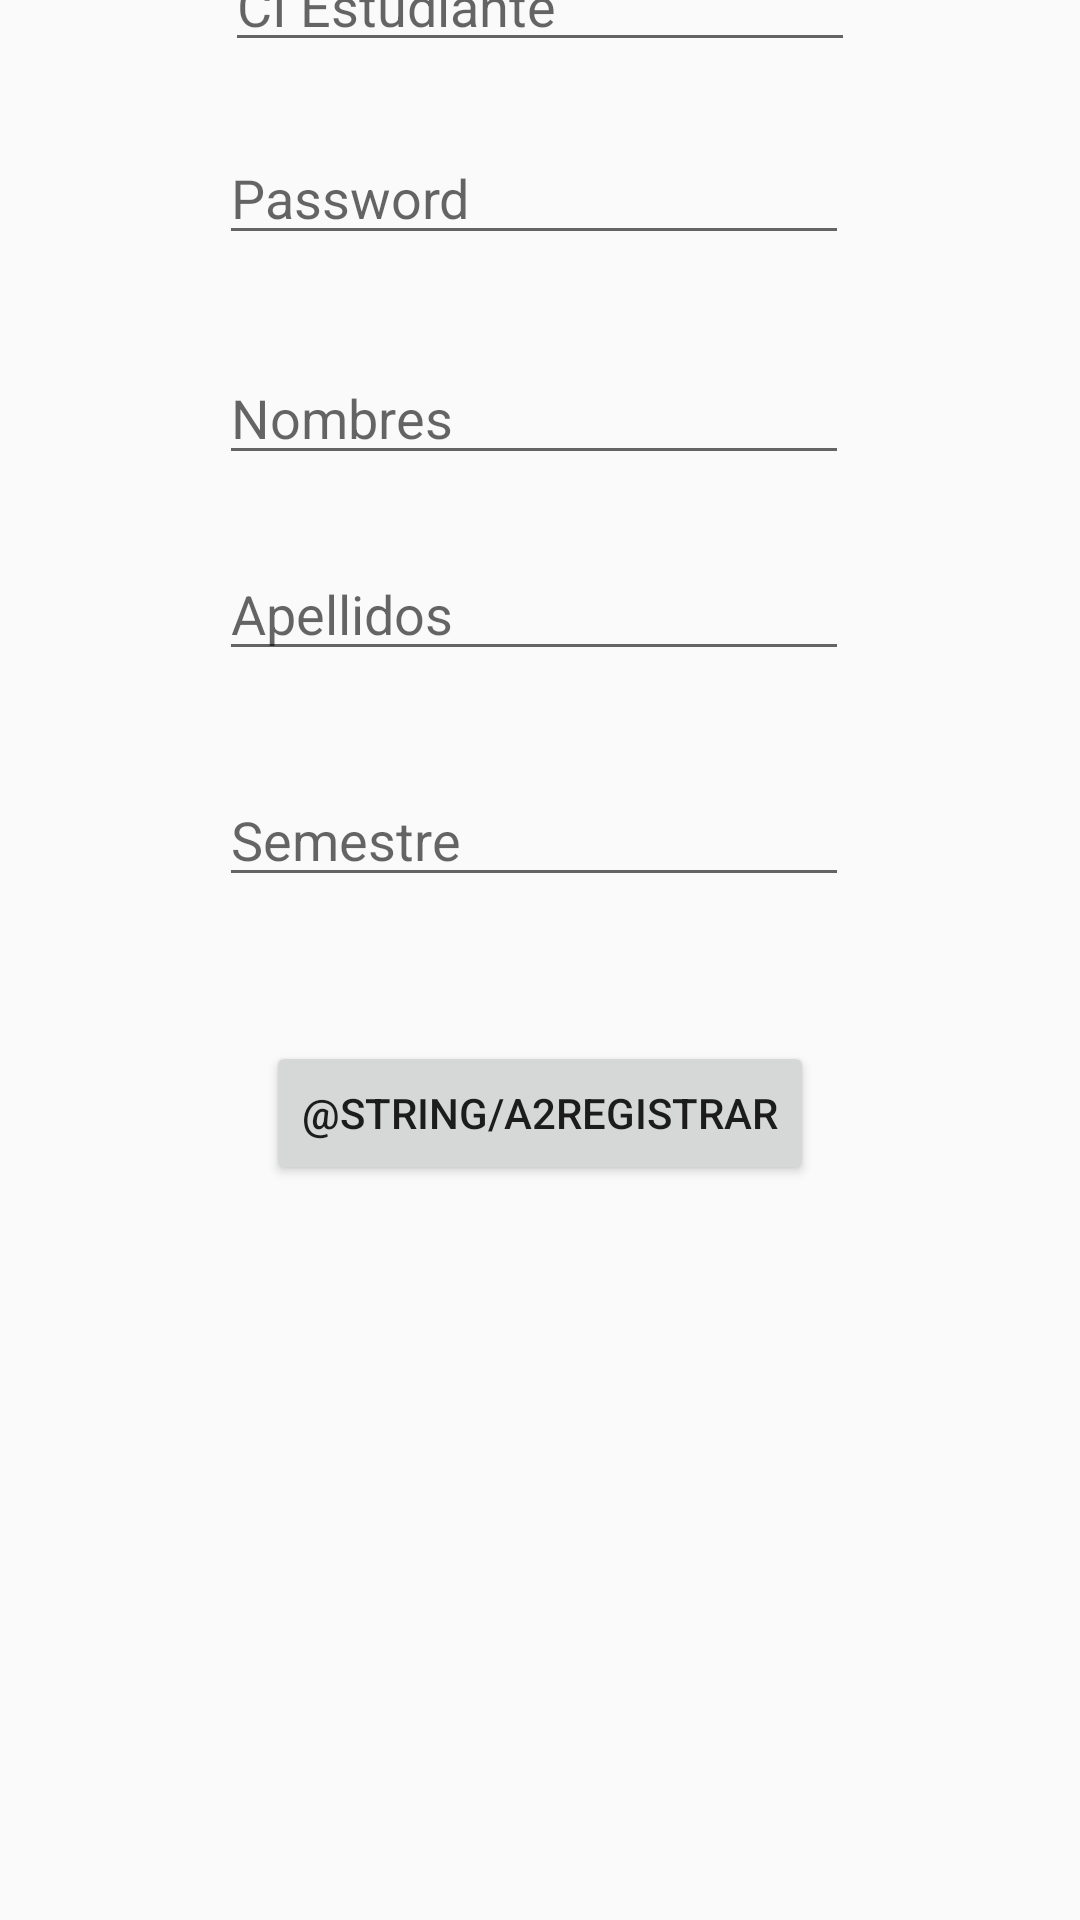

Produce the Android XML layout that renders to this screen, including the resource entries it uses.
<!-- AndroidManifest.xml: application theme AppTheme -->
<!-- res/layout/activity_adduser.xml -->
<?xml version="1.0" encoding="utf-8"?>
<androidx.constraintlayout.widget.ConstraintLayout xmlns:android="http://schemas.android.com/apk/res/android"
    xmlns:app="http://schemas.android.com/apk/res-auto"
    xmlns:tools="http://schemas.android.com/tools"
    android:layout_width="match_parent"
    android:layout_height="match_parent"
    tools:context=".adduser">

    <EditText
        android:id="@+id/userci"
        android:layout_width="wrap_content"
        android:layout_height="wrap_content"
        android:ems="10"
        android:hint="CI Estudiante"
        android:inputType="textPersonName"
        app:layout_constraintBottom_toBottomOf="@+id/imageView2"
        app:layout_constraintEnd_toEndOf="parent"
        app:layout_constraintStart_toStartOf="parent"
        app:layout_constraintTop_toBottomOf="@+id/imageView2" />

    <EditText
        android:id="@+id/userpass"
        android:layout_width="wrap_content"
        android:layout_height="wrap_content"
        android:layout_marginTop="23dp"
        android:layout_marginEnd="2dp"
        android:layout_marginRight="2dp"
        android:ems="10"
        android:hint="Password"
        android:inputType="textPassword"
        app:layout_constraintEnd_toEndOf="@+id/userci"
        app:layout_constraintTop_toBottomOf="@+id/userci" />

    <EditText
        android:id="@+id/userape"
        android:layout_width="wrap_content"
        android:layout_height="wrap_content"
        android:layout_marginTop="24dp"
        android:ems="10"
        android:hint="Apellidos"
        android:inputType="textPersonName"
        app:layout_constraintStart_toStartOf="@+id/username"
        app:layout_constraintTop_toBottomOf="@+id/username" />

    <Button
        android:id="@+id/btnpass"
        android:layout_width="wrap_content"
        android:layout_height="wrap_content"
        android:layout_marginTop="48dp"
        android:text="@string/a2Registrar"
        app:layout_constraintEnd_toEndOf="parent"
        app:layout_constraintStart_toStartOf="parent"
        app:layout_constraintTop_toBottomOf="@+id/usernivel" />

    <EditText
        android:id="@+id/usernivel"
        android:layout_width="wrap_content"
        android:layout_height="wrap_content"
        android:layout_marginTop="34dp"
        android:ems="10"
        android:hint="Semestre"
        android:inputType="textPersonName"
        app:layout_constraintStart_toStartOf="@+id/userape"
        app:layout_constraintTop_toBottomOf="@+id/userape" />

    <EditText
        android:id="@+id/username"
        android:layout_width="wrap_content"
        android:layout_height="wrap_content"
        android:layout_marginTop="32dp"
        android:ems="10"
        android:hint="Nombres"
        android:inputType="textPersonName"
        app:layout_constraintStart_toStartOf="@+id/userpass"
        app:layout_constraintTop_toBottomOf="@+id/userpass" />

    <ImageView
        android:id="@+id/imageView2"
        android:layout_width="wrap_content"
        android:layout_height="wrap_content"
        app:layout_constraintStart_toStartOf="parent"
        app:layout_constraintTop_toTopOf="parent"
        app:srcCompat="@drawable/logo_israel" />

</androidx.constraintlayout.widget.ConstraintLayout>
<!-- resources referenced by this layout -->
<resources>
  <style name="AppTheme" parent="Theme.AppCompat.Light.NoActionBar">
      <item name="colorPrimary">@color/colorPrimary</item>
      <item name="colorPrimaryDark">@color/colorPrimaryDark</item>
  </style>
  <!-- not gathered from this repository: default colours our renderer supplied (Android Studio template values) -->
  <color name="colorPrimary">#FF6200EE</color>
  <color name="colorPrimaryDark">#FF3700B3</color>
</resources>
